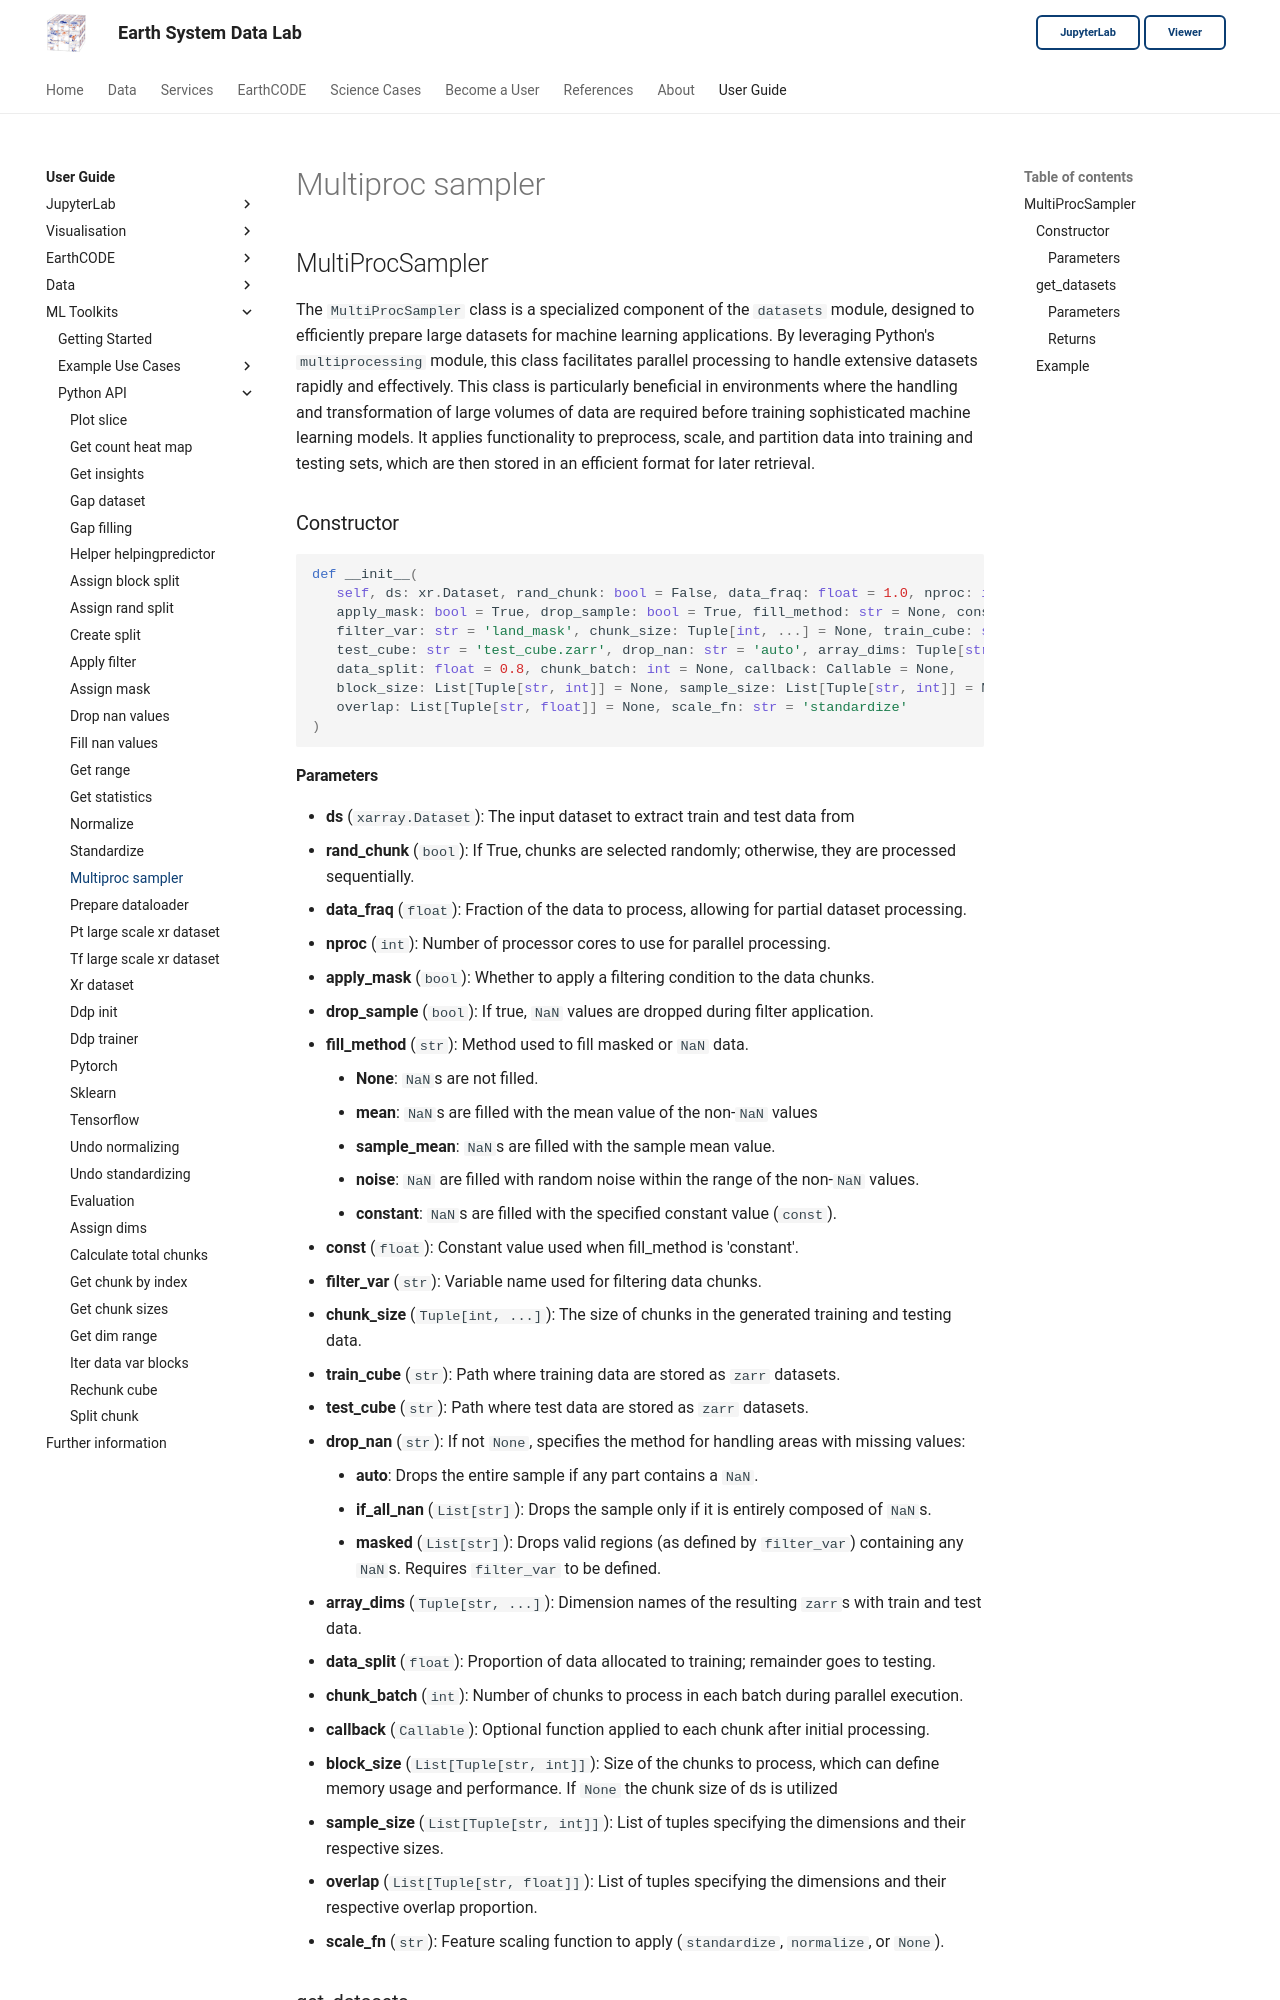

repository: deepesdl/deepesdl-doc · page: ml-toolkit/api-reference/6-datasets/multiproc-sampler/index.html · generator: mkdocs

## MultiProcSampler

The `MultiProcSampler` class is a specialized component of the `datasets` module, designed to efficiently prepare large datasets for machine learning applications. 
By leveraging Python's `multiprocessing` module, this class facilitates parallel processing to handle extensive datasets rapidly and effectively. 
This class is particularly beneficial in environments where the handling and transformation of large volumes of data are required before training sophisticated machine learning models.
It applies functionality to preprocess, scale, and partition data into training and testing sets, which are then stored in an efficient format for later retrieval.

### Constructor

```python
def __init__(
   self, ds: xr.Dataset, rand_chunk: bool = False, data_fraq: float = 1.0, nproc: int = 4,
   apply_mask: bool = True, drop_sample: bool = True, fill_method: str = None, const: float = None,
   filter_var: str = 'land_mask', chunk_size: Tuple[int, ...] = None, train_cube: str = 'train_cube.zarr',
   test_cube: str = 'test_cube.zarr', drop_nan: str = 'auto', array_dims: Tuple[str, ...] = ('samples',),
   data_split: float = 0.8, chunk_batch: int = None, callback: Callable = None,
   block_size: List[Tuple[str, int]] = None, sample_size: List[Tuple[str, int]] = None,
   overlap: List[Tuple[str, float]] = None, scale_fn: str = 'standardize'
)
```
